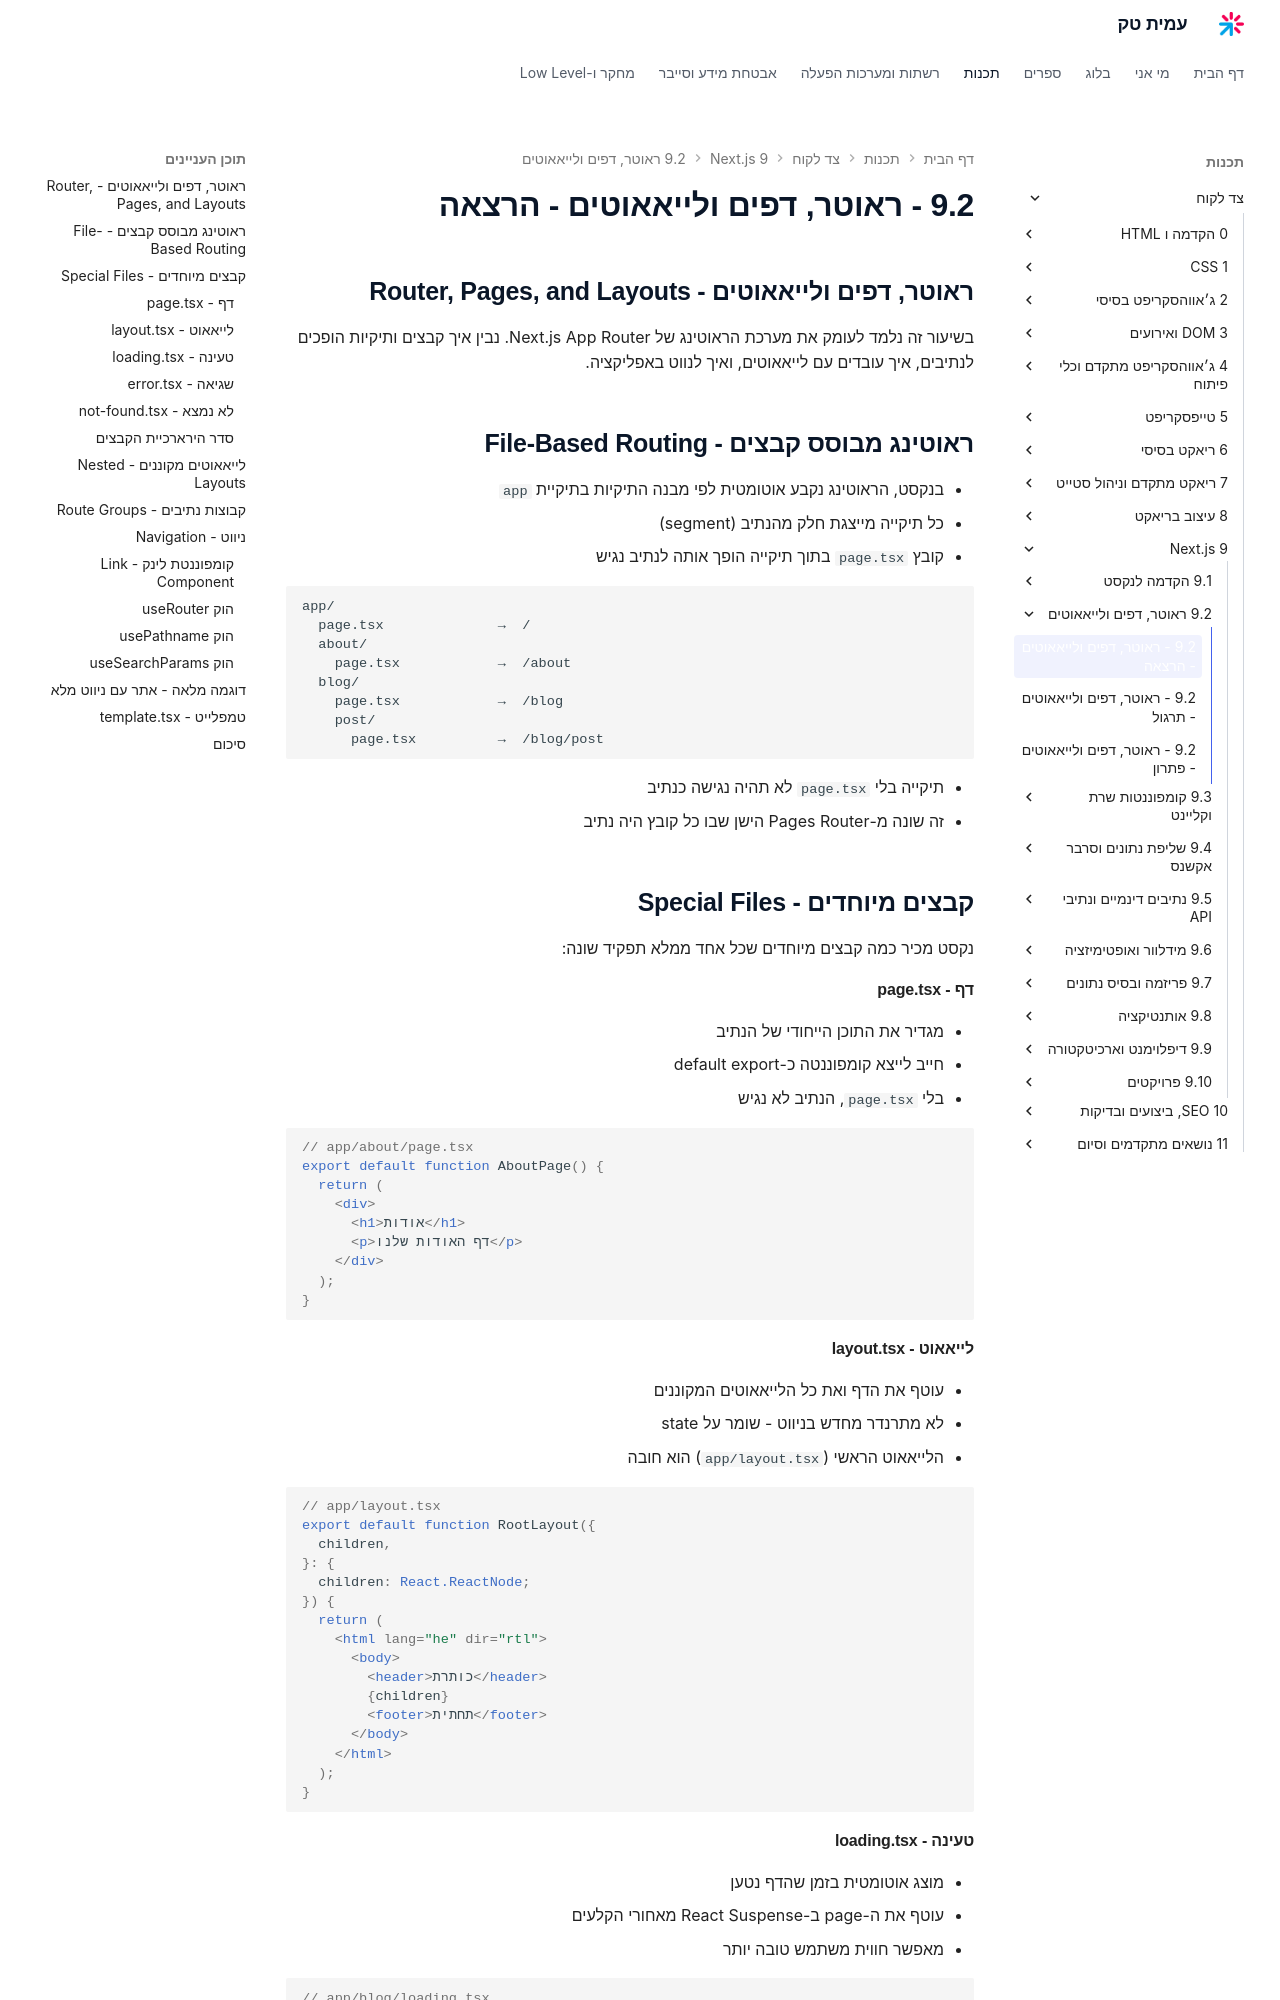

repository: AmitPinchasi/amittech · page: צד-לקוח/9 - Next.js/9.2 - ראוטר, דפים ולייאאוטים/9.2 - ראוטר, דפים ולייאאוטים - הרצאה/index.html · generator: mkdocs

## ראוטר, דפים ולייאאוטים - Router, Pages, and Layouts

בשיעור זה נלמד לעומק את מערכת הראוטינג של Next.js App Router. נבין איך קבצים ותיקיות הופכים לנתיבים, איך עובדים עם לייאאוטים, ואיך לנווט באפליקציה.

## ראוטינג מבוסס קבצים - File-Based Routing

- בנקסט, הראוטינג נקבע אוטומטית לפי מבנה התיקיות בתיקיית `app`
- כל תיקייה מייצגת חלק מהנתיב (segment)
- קובץ `page.tsx` בתוך תיקייה הופך אותה לנתיב נגיש

```
app/
  page.tsx              →  /
  about/
    page.tsx            →  /about
  blog/
    page.tsx            →  /blog
    post/
      page.tsx          →  /blog/post
```

- תיקייה בלי `page.tsx` לא תהיה נגישה כנתיב
- זה שונה מ-Pages Router הישן שבו כל קובץ היה נתיב

## קבצים מיוחדים - Special Files

נקסט מכיר כמה קבצים מיוחדים שכל אחד ממלא תפקיד שונה:

#### דף - page.tsx

- מגדיר את התוכן הייחודי של הנתיב
- חייב לייצא קומפוננטה כ-default export
- בלי `page.tsx`, הנתיב לא נגיש

```tsx
// app/about/page.tsx
export default function AboutPage() {
  return (
    <div>
      <h1>אודות</h1>
      <p>דף האודות שלנו</p>
    </div>
  );
}
```

#### לייאאוט - layout.tsx

- עוטף את הדף ואת כל הלייאאוטים המקוננים
- לא מתרנדר מחדש בניווט - שומר על state
- הלייאאוט הראשי (`app/layout.tsx`) הוא חובה

```tsx
// app/layout.tsx
export default function RootLayout({
  children,
}: {
  children: React.ReactNode;
}) {
  return (
    <html lang="he" dir="rtl">
      <body>
        <header>כותרת</header>
        {children}
        <footer>תחתית</footer>
      </body>
    </html>
  );
}
```

#### טעינה - loading.tsx

- מוצג אוטומטית בזמן שהדף נטען
- עוטף את ה-page ב-React Suspense מאחורי הקלעים
- מאפשר חווית משתמש טובה יותר

```tsx
// app/blog/loading.tsx
export default function Loading() {
  return (
    <div className="flex items-center justify-center p-8">
      <div className="animate-spin h-8 w-8 border-4 border-blue-500 border-t-transparent rounded-full" />
      <span className="mr-3">טוען...</span>
    </div>
  );
}
```
